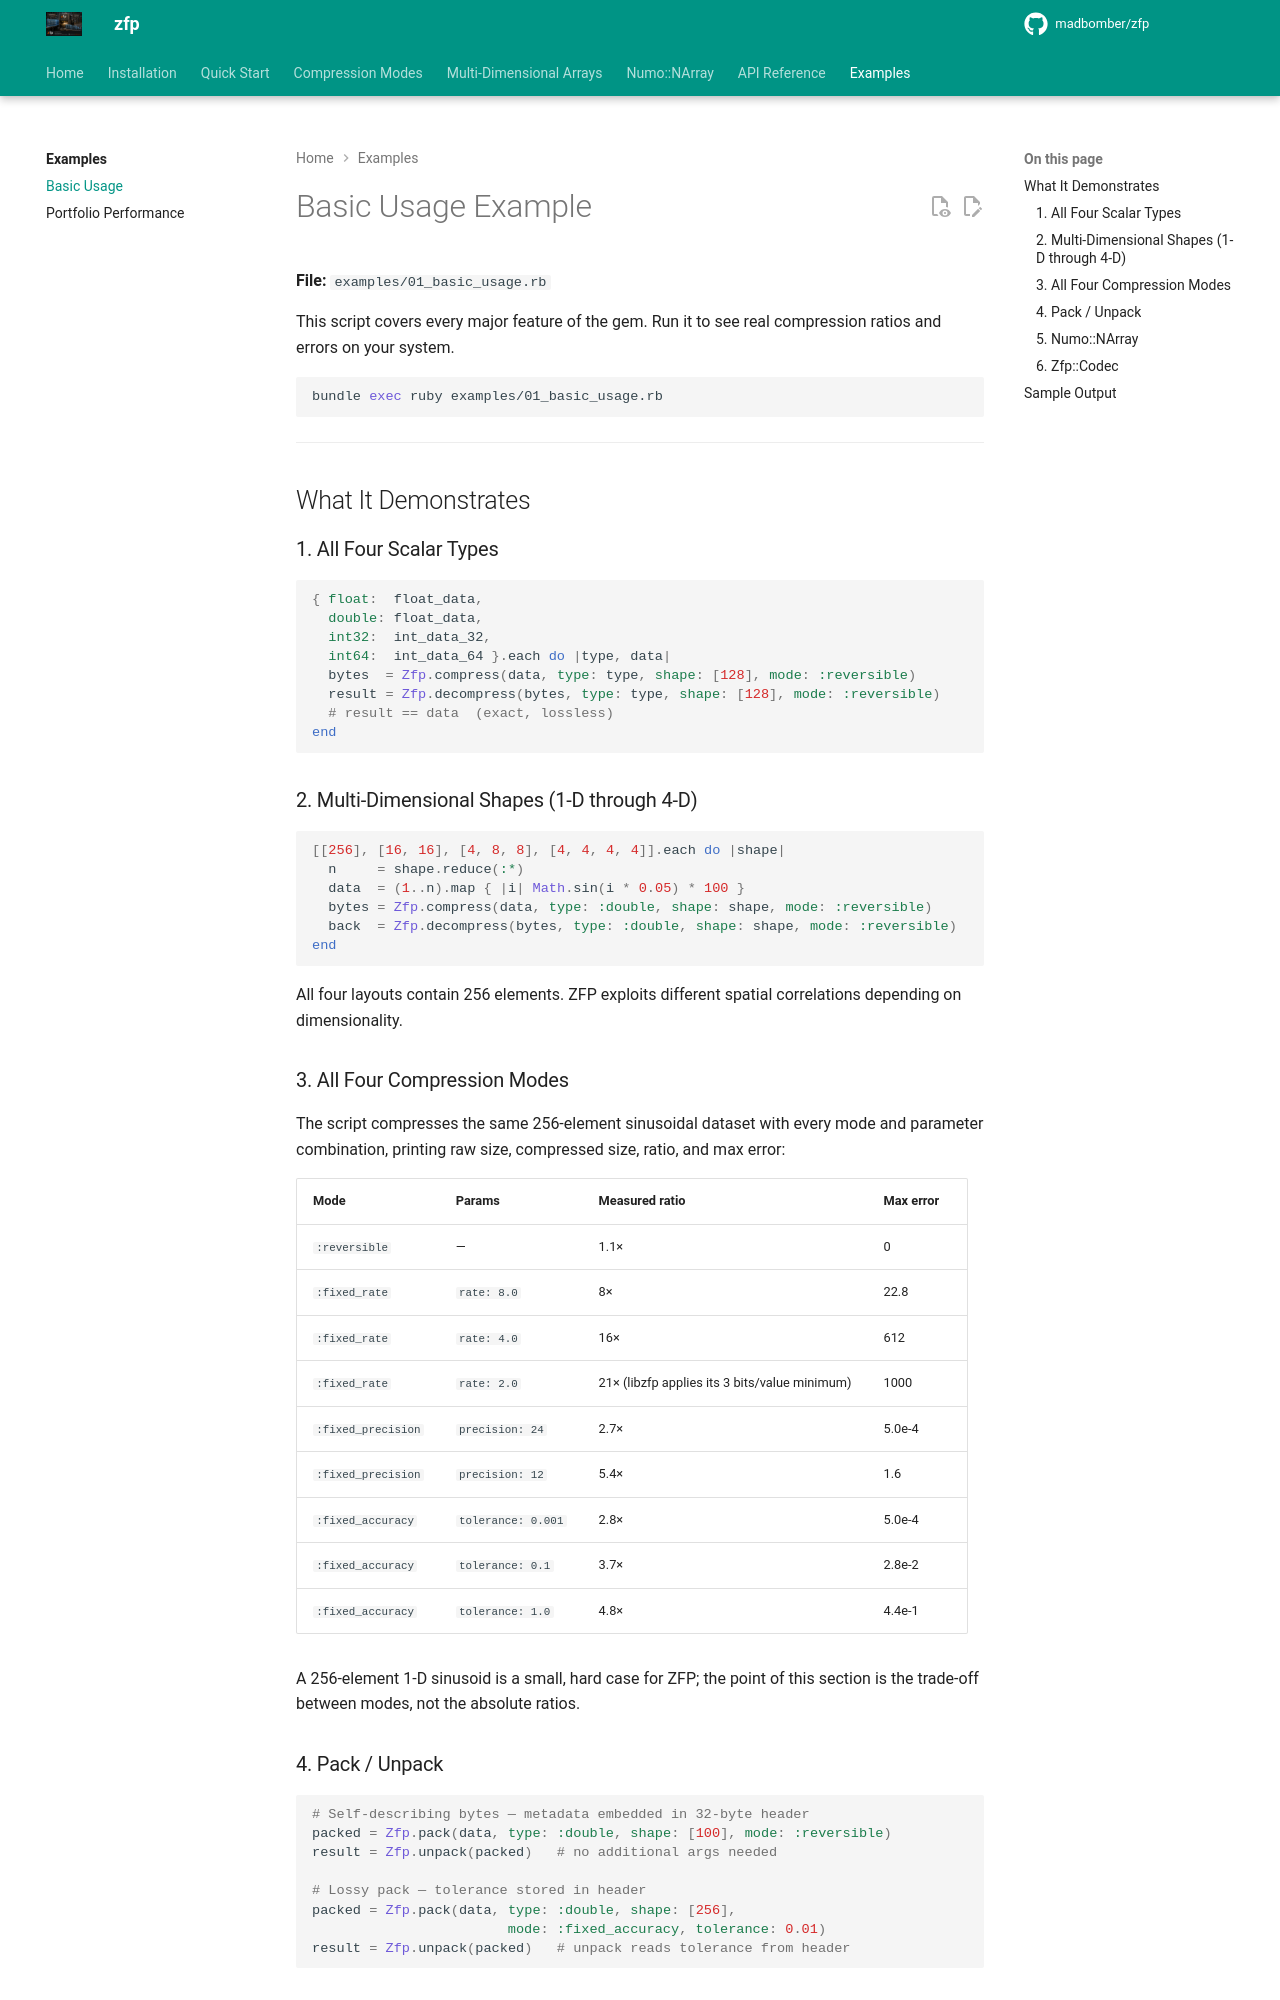

repository: MadBomber/zfp · page: examples/basic-usage/index.html · generator: mkdocs

# Basic Usage Example

**File:** `examples/01_basic_usage.rb`

This script covers every major feature of the gem. Run it to see real compression ratios and errors on your system.

```bash
bundle exec ruby examples/01_basic_usage.rb
```

---

## What It Demonstrates

### 1. All Four Scalar Types

```ruby
{ float:  float_data,
  double: float_data,
  int32:  int_data_32,
  int64:  int_data_64 }.each do |type, data|
  bytes  = Zfp.compress(data, type: type, shape: [128], mode: :reversible)
  result = Zfp.decompress(bytes, type: type, shape: [128], mode: :reversible)
  # result == data  (exact, lossless)
end
```

### 2. Multi-Dimensional Shapes (1-D through 4-D)

```ruby
[[256], [16, 16], [4, 8, 8], [4, 4, 4, 4]].each do |shape|
  n     = shape.reduce(:*)
  data  = (1..n).map { |i| Math.sin(i * 0.05) * 100 }
  bytes = Zfp.compress(data, type: :double, shape: shape, mode: :reversible)
  back  = Zfp.decompress(bytes, type: :double, shape: shape, mode: :reversible)
end
```

All four layouts contain 256 elements. ZFP exploits different spatial correlations depending on dimensionality.

### 3. All Four Compression Modes

The script compresses the same 256-element sinusoidal dataset with every mode and parameter combination, printing raw size, compressed size, ratio, and max error:

| Mode | Params | Measured ratio | Max error |
|---|---|---|---|
| `:reversible` | — | 1.1× | 0 |
| `:fixed_rate` | `rate: 8.0` | 8× | 22.8 |
| `:fixed_rate` | `rate: 4.0` | 16× | 612 |
| `:fixed_rate` | `rate: 2.0` | 21× (libzfp applies its 3 bits/value minimum) | 1000 |
| `:fixed_precision` | `precision: 24` | 2.7× | 5.0e-4 |
| `:fixed_precision` | `precision: 12` | 5.4× | 1.6 |
| `:fixed_accuracy` | `tolerance: 0.001` | 2.8× | 5.0e-4 |
| `:fixed_accuracy` | `tolerance: 0.1` | 3.7× | 2.8e-2 |
| `:fixed_accuracy` | `tolerance: 1.0` | 4.8× | 4.4e-1 |

A 256-element 1-D sinusoid is a small, hard case for ZFP; the point of this section is the trade-off between modes, not the absolute ratios.

### 4. Pack / Unpack

```ruby
# Self-describing bytes — metadata embedded in 32-byte header
packed = Zfp.pack(data, type: :double, shape: [100], mode: :reversible)
result = Zfp.unpack(packed)   # no additional args needed

# Lossy pack — tolerance stored in header
packed = Zfp.pack(data, type: :double, shape: [256],
                        mode: :fixed_accuracy, tolerance: 0.01)
result = Zfp.unpack(packed)   # unpack reads tolerance from header
```
